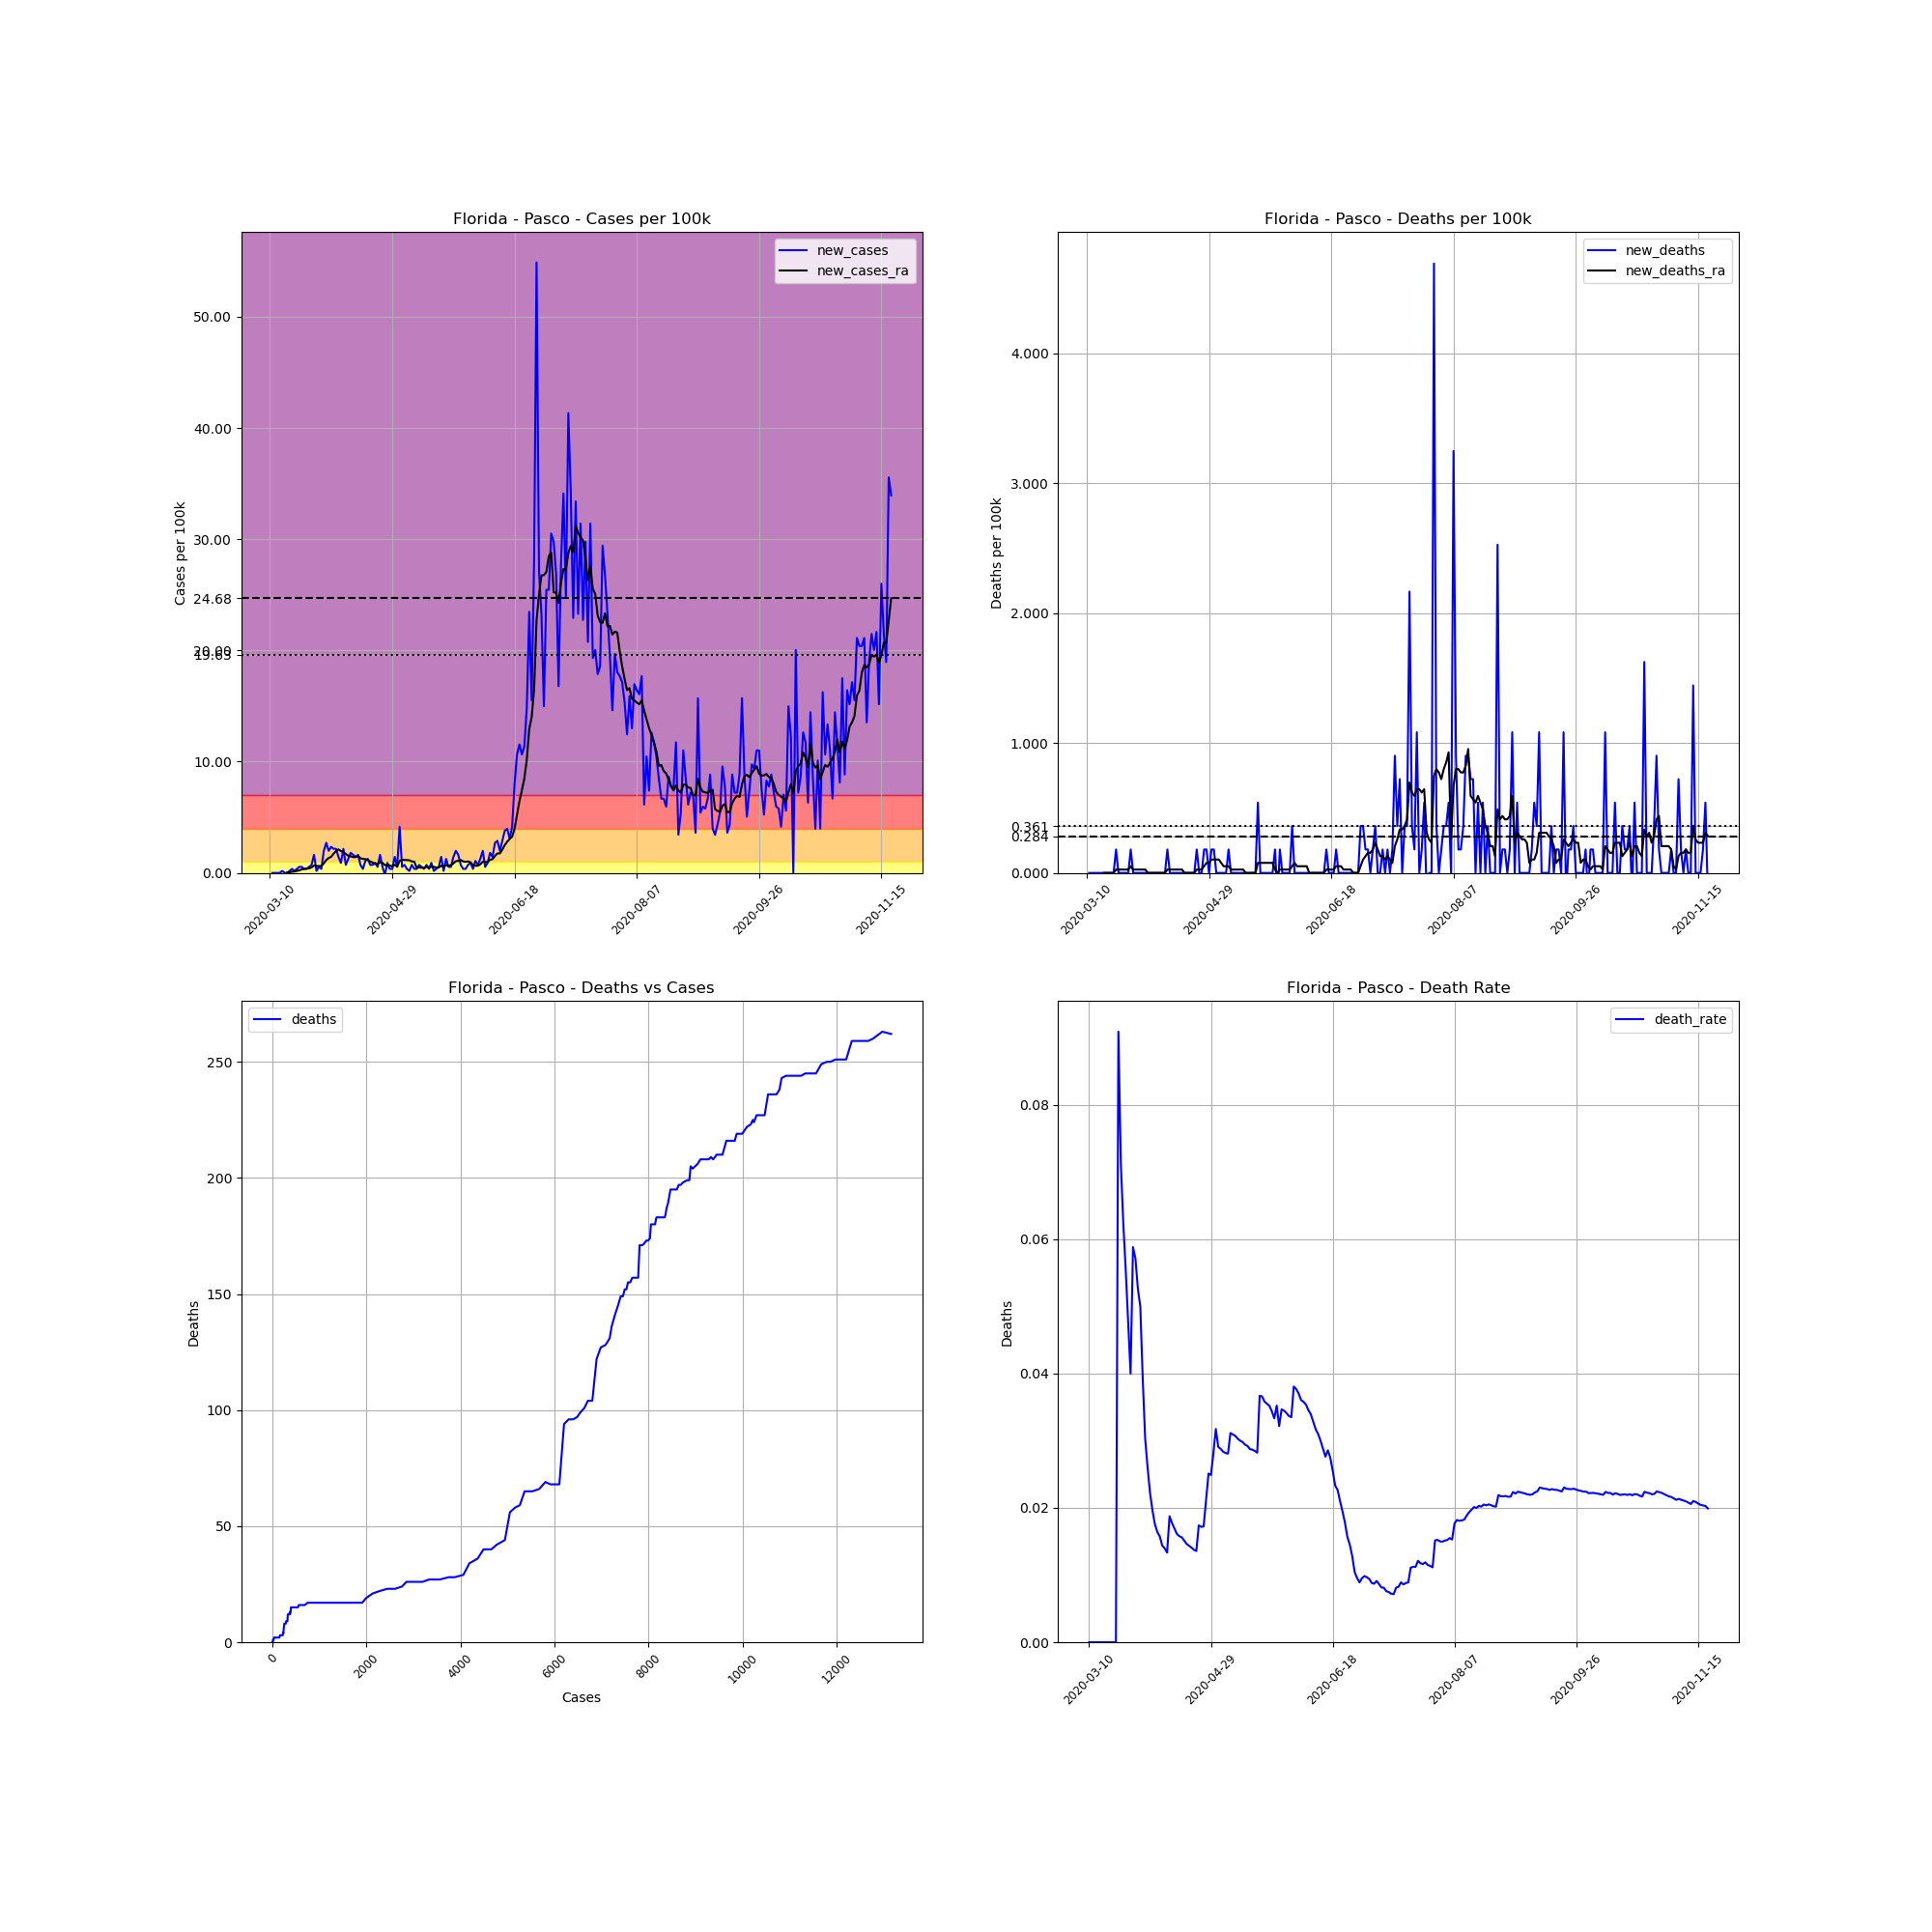

Source data for this figure (header and first rows):
, date, county, state, fips, cases, deaths, COUNTY, STNAME, CTYNAME, POPESTIMATE2019, cases_per_100k, deaths_per_100k, death_rate, new_cases, new_deaths, new_cases_ra, new_deaths_ra
35657, 2020-03-10, Pasco, Florida, 12101, 1, 0, 101, Florida, Pasco, 553947, 0.1805, 0.0, 0.0, , , , 
35658, 2020-03-11, Pasco, Florida, 12101, 1, 0, 101, Florida, Pasco, 553947, 0.1805, 0.0, 0.0, 0.0, 0.0, , 
35659, 2020-03-12, Pasco, Florida, 12101, 1, 0, 101, Florida, Pasco, 553947, 0.1805, 0.0, 0.0, 0.0, 0.0, , 
35660, 2020-03-13, Pasco, Florida, 12101, 1, 0, 101, Florida, Pasco, 553947, 0.1805, 0.0, 0.0, 0.0, 0.0, , 
35661, 2020-03-14, Pasco, Florida, 12101, 1, 0, 101, Florida, Pasco, 553947, 0.1805, 0.0, 0.0, 0.0, 0.0, , 
35662, 2020-03-15, Pasco, Florida, 12101, 2, 0, 101, Florida, Pasco, 553947, 0.361, 0.0, 0.0, 0.1805, 0.0, , 
35663, 2020-03-16, Pasco, Florida, 12101, 2, 0, 101, Florida, Pasco, 553947, 0.361, 0.0, 0.0, 0.0, 0.0, , 
35664, 2020-03-17, Pasco, Florida, 12101, 2, 0, 101, Florida, Pasco, 553947, 0.361, 0.0, 0.0, 0.0, 0.0, 0.02579, 0.0
35665, 2020-03-18, Pasco, Florida, 12101, 3, 0, 101, Florida, Pasco, 553947, 0.5416, 0.0, 0.0, 0.1805, 0.0, 0.05158, 0.0
35666, 2020-03-19, Pasco, Florida, 12101, 5, 0, 101, Florida, Pasco, 553947, 0.9026, 0.0, 0.0, 0.361, 0.0, 0.1032, 0.0
35667, 2020-03-20, Pasco, Florida, 12101, 6, 0, 101, Florida, Pasco, 553947, 1.083, 0.0, 0.0, 0.1805, 0.0, 0.1289, 0.0
35668, 2020-03-21, Pasco, Florida, 12101, 8, 0, 101, Florida, Pasco, 553947, 1.444, 0.0, 0.0, 0.361, 0.0, 0.1805, 0.0
35669, 2020-03-22, Pasco, Florida, 12101, 11, 1, 101, Florida, Pasco, 553947, 1.986, 0.1805, 0.09091, 0.5416, 0.1805, 0.2321, 0.02579
35670, 2020-03-23, Pasco, Florida, 12101, 14, 1, 101, Florida, Pasco, 553947, 2.527, 0.1805, 0.07143, 0.5416, 0.0, 0.3095, 0.02579
35671, 2020-03-24, Pasco, Florida, 12101, 16, 1, 101, Florida, Pasco, 553947, 2.888, 0.1805, 0.0625, 0.361, 0.0, 0.361, 0.02579
35672, 2020-03-25, Pasco, Florida, 12101, 18, 1, 101, Florida, Pasco, 553947, 3.249, 0.1805, 0.05556, 0.361, 0.0, 0.3868, 0.02579
35673, 2020-03-26, Pasco, Florida, 12101, 21, 1, 101, Florida, Pasco, 553947, 3.791, 0.1805, 0.04762, 0.5416, 0.0, 0.4126, 0.02579
35674, 2020-03-27, Pasco, Florida, 12101, 25, 1, 101, Florida, Pasco, 553947, 4.513, 0.1805, 0.04, 0.7221, 0.0, 0.49, 0.02579
35675, 2020-03-28, Pasco, Florida, 12101, 34, 2, 101, Florida, Pasco, 553947, 6.138, 0.361, 0.05882, 1.625, 0.1805, 0.6705, 0.05158
35676, 2020-03-29, Pasco, Florida, 12101, 35, 2, 101, Florida, Pasco, 553947, 6.318, 0.361, 0.05714, 0.1805, 0.0, 0.6189, 0.02579
35677, 2020-03-30, Pasco, Florida, 12101, 38, 2, 101, Florida, Pasco, 553947, 6.86, 0.361, 0.05263, 0.5416, 0.0, 0.6189, 0.02579
35678, 2020-03-31, Pasco, Florida, 12101, 40, 2, 101, Florida, Pasco, 553947, 7.221, 0.361, 0.05, 0.361, 0.0, 0.6189, 0.02579
35679, 2020-04-01, Pasco, Florida, 12101, 51, 2, 101, Florida, Pasco, 553947, 9.207, 0.361, 0.03922, 1.986, 0.0, 0.851, 0.02579
35680, 2020-04-02, Pasco, Florida, 12101, 66, 2, 101, Florida, Pasco, 553947, 11.91, 0.361, 0.0303, 2.708, 0.0, 1.161, 0.02579
35681, 2020-04-03, Pasco, Florida, 12101, 77, 2, 101, Florida, Pasco, 553947, 13.9, 0.361, 0.02597, 1.986, 0.0, 1.341, 0.02579
35682, 2020-04-04, Pasco, Florida, 12101, 90, 2, 101, Florida, Pasco, 553947, 16.25, 0.361, 0.02222, 2.347, 0.0, 1.444, 0.0
35683, 2020-04-05, Pasco, Florida, 12101, 102, 2, 101, Florida, Pasco, 553947, 18.41, 0.361, 0.01961, 2.166, 0.0, 1.728, 0.0
35684, 2020-04-06, Pasco, Florida, 12101, 114, 2, 101, Florida, Pasco, 553947, 20.58, 0.361, 0.01754, 2.166, 0.0, 1.96, 0.0
35685, 2020-04-07, Pasco, Florida, 12101, 122, 2, 101, Florida, Pasco, 553947, 22.02, 0.361, 0.01639, 1.444, 0.0, 2.115, 0.0
35686, 2020-04-08, Pasco, Florida, 12101, 127, 2, 101, Florida, Pasco, 553947, 22.93, 0.361, 0.01575, 0.9026, 0.0, 1.96, 0.0
35687, 2020-04-09, Pasco, Florida, 12101, 139, 2, 101, Florida, Pasco, 553947, 25.09, 0.361, 0.01439, 2.166, 0.0, 1.883, 0.0
35688, 2020-04-10, Pasco, Florida, 12101, 143, 2, 101, Florida, Pasco, 553947, 25.81, 0.361, 0.01399, 0.7221, 0.0, 1.702, 0.0
35689, 2020-04-11, Pasco, Florida, 12101, 150, 2, 101, Florida, Pasco, 553947, 27.08, 0.361, 0.01333, 1.264, 0.0, 1.547, 0.0
35690, 2020-04-12, Pasco, Florida, 12101, 160, 3, 101, Florida, Pasco, 553947, 28.88, 0.5416, 0.01875, 1.805, 0.1805, 1.496, 0.02579
35691, 2020-04-13, Pasco, Florida, 12101, 169, 3, 101, Florida, Pasco, 553947, 30.51, 0.5416, 0.01775, 1.625, 0.0, 1.418, 0.02579
35692, 2020-04-14, Pasco, Florida, 12101, 177, 3, 101, Florida, Pasco, 553947, 31.95, 0.5416, 0.01695, 1.444, 0.0, 1.418, 0.02579
35693, 2020-04-15, Pasco, Florida, 12101, 186, 3, 101, Florida, Pasco, 553947, 33.58, 0.5416, 0.01613, 1.625, 0.0, 1.522, 0.02579
35694, 2020-04-16, Pasco, Florida, 12101, 190, 3, 101, Florida, Pasco, 553947, 34.3, 0.5416, 0.01579, 0.7221, 0.0, 1.315, 0.02579
35695, 2020-04-17, Pasco, Florida, 12101, 192, 3, 101, Florida, Pasco, 553947, 34.66, 0.5416, 0.01562, 0.361, 0.0, 1.264, 0.02579
35696, 2020-04-18, Pasco, Florida, 12101, 198, 3, 101, Florida, Pasco, 553947, 35.74, 0.5416, 0.01515, 1.083, 0.0, 1.238, 0.02579
35697, 2020-04-19, Pasco, Florida, 12101, 205, 3, 101, Florida, Pasco, 553947, 37.01, 0.5416, 0.01463, 1.264, 0.0, 1.161, 0.0
35698, 2020-04-20, Pasco, Florida, 12101, 209, 3, 101, Florida, Pasco, 553947, 37.73, 0.5416, 0.01435, 0.7221, 0.0, 1.032, 0.0
35699, 2020-04-21, Pasco, Florida, 12101, 213, 3, 101, Florida, Pasco, 553947, 38.45, 0.5416, 0.01408, 0.7221, 0.0, 0.9284, 0.0
35700, 2020-04-22, Pasco, Florida, 12101, 218, 3, 101, Florida, Pasco, 553947, 39.35, 0.5416, 0.01376, 0.9026, 0.0, 0.8252, 0.0
35701, 2020-04-23, Pasco, Florida, 12101, 221, 3, 101, Florida, Pasco, 553947, 39.9, 0.5416, 0.01357, 0.5416, 0.0, 0.7995, 0.0
35702, 2020-04-24, Pasco, Florida, 12101, 230, 4, 101, Florida, Pasco, 553947, 41.52, 0.7221, 0.01739, 1.625, 0.1805, 0.98, 0.02579
35703, 2020-04-25, Pasco, Florida, 12101, 233, 4, 101, Florida, Pasco, 553947, 42.06, 0.7221, 0.01717, 0.5416, 0.0, 0.9026, 0.02579
35704, 2020-04-26, Pasco, Florida, 12101, 232, 4, 101, Florida, Pasco, 553947, 41.88, 0.7221, 0.01724, -0.1805, 0.0, 0.6963, 0.02579
35705, 2020-04-27, Pasco, Florida, 12101, 237, 5, 101, Florida, Pasco, 553947, 42.78, 0.9026, 0.0211, 0.9026, 0.1805, 0.7221, 0.05158
35706, 2020-04-28, Pasco, Florida, 12101, 239, 6, 101, Florida, Pasco, 553947, 43.14, 1.083, 0.0251, 0.361, 0.1805, 0.6705, 0.07737
35707, 2020-04-29, Pasco, Florida, 12101, 241, 6, 101, Florida, Pasco, 553947, 43.51, 1.083, 0.0249, 0.361, 0.0, 0.5931, 0.07737
35708, 2020-04-30, Pasco, Florida, 12101, 249, 7, 101, Florida, Pasco, 553947, 44.95, 1.264, 0.02811, 1.444, 0.1805, 0.7221, 0.1032
35709, 2020-05-01, Pasco, Florida, 12101, 252, 8, 101, Florida, Pasco, 553947, 45.49, 1.444, 0.03175, 0.5416, 0.1805, 0.5674, 0.1032
35710, 2020-05-02, Pasco, Florida, 12101, 275, 8, 101, Florida, Pasco, 553947, 49.64, 1.444, 0.02909, 4.152, 0.0, 1.083, 0.1032
35711, 2020-05-03, Pasco, Florida, 12101, 278, 8, 101, Florida, Pasco, 553947, 50.19, 1.444, 0.02878, 0.5416, 0.0, 1.186, 0.1032
35712, 2020-05-04, Pasco, Florida, 12101, 282, 8, 101, Florida, Pasco, 553947, 50.91, 1.444, 0.02837, 0.7221, 0.0, 1.161, 0.07737
35713, 2020-05-05, Pasco, Florida, 12101, 284, 8, 101, Florida, Pasco, 553947, 51.27, 1.444, 0.02817, 0.361, 0.0, 1.161, 0.05158
35714, 2020-05-06, Pasco, Florida, 12101, 285, 8, 101, Florida, Pasco, 553947, 51.45, 1.444, 0.02807, 0.1805, 0.0, 1.135, 0.05158
35715, 2020-05-07, Pasco, Florida, 12101, 289, 9, 101, Florida, Pasco, 553947, 52.17, 1.625, 0.03114, 0.7221, 0.1805, 1.032, 0.05158
35716, 2020-05-08, Pasco, Florida, 12101, 291, 9, 101, Florida, Pasco, 553947, 52.53, 1.625, 0.03093, 0.361, 0.0, 1.006, 0.02579
... 195 more rows
